Run: headless pygame with SDL's dummy video driver; simulated clock (each Clock.tick advances the game by its frame time, no real sleeping); random seed 0; keys injected as events and as key.get_pressed() state; no mouse input.
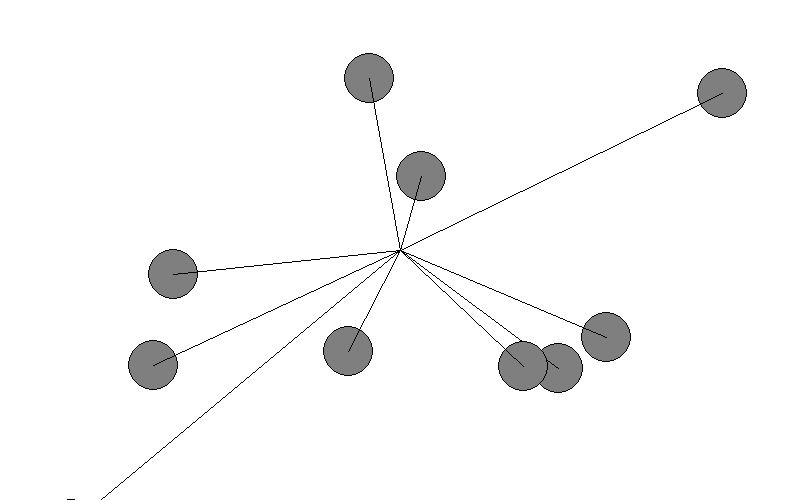
Frame 1 of 4 · flips 1–60 · no input
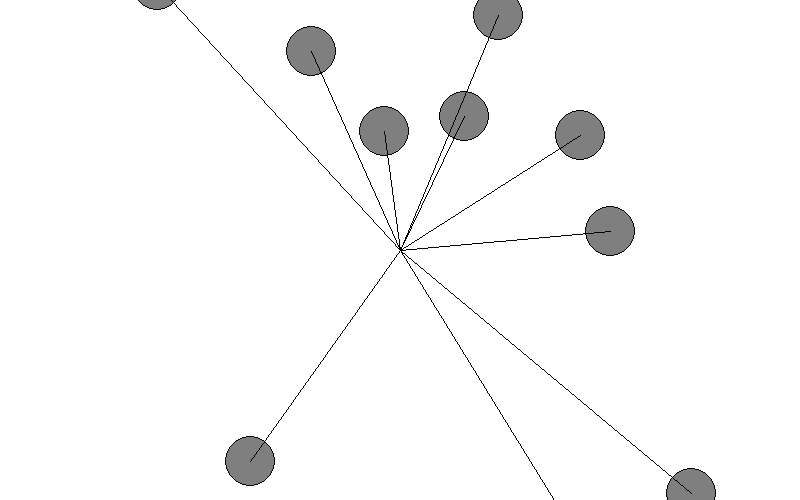
Frame 2 of 4 · flips 61–180 · tapped SPACE, RETURN · held RIGHT (→), D
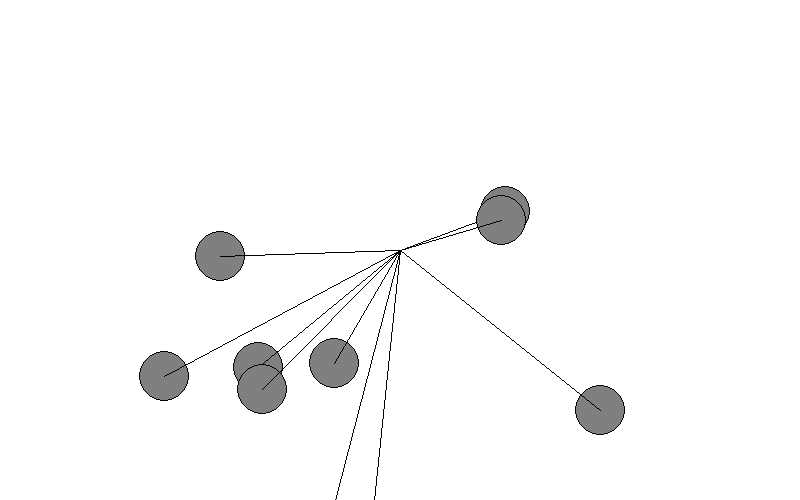
Frame 3 of 4 · flips 181–300 · held DOWN (↓), S
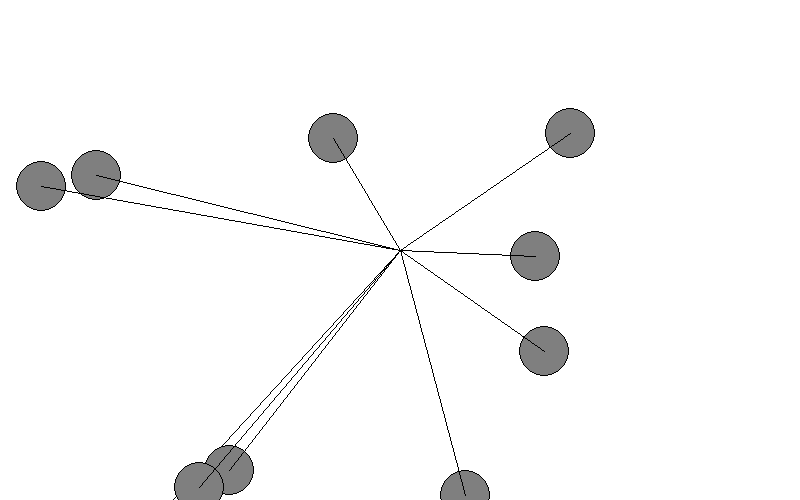
Frame 4 of 4 · flips 301–420 · held LEFT (←), A, UP (↑), W

The pygame program that drew these frames:

import math
import sys
import pygame
import random

# Initialize pygame
pygame.init()

# Setup canvas dimensions
WIDTH, HEIGHT = 800, 500
screen = pygame.display.set_mode((WIDTH, HEIGHT))
pygame.display.set_caption("OOP Vector Motion with Acceleration")

# Colors
COLOR_WHITE = (255, 255, 255)
COLOR_BLACK = (0, 0, 0)
COLOR_GRAY = (127, 127, 127)


class Mover():
    def __init__(self, x, y, m):
        # In Python, instance variables are declared using 'self.'
        self.position = pygame.Vector2(x, y)
        self.velocity = pygame.Vector2(0, 0)
        self.acceleration = pygame.Vector2(-0.001, 0.01)
        self.top_speed = 10.0
        self.bounce = 0.9

        self.mass = m
        self.radius = self.mass * 8

        self.angle = 0
        self.angleVelocity = 0
        self.angleAcceleration = 0

    def apply_force(self, force):
        f = force / self.mass
        self.acceleration += f

    def update(self):
        self.angleAcceleration = self.acceleration.x / self.radius
        self.velocity += self.acceleration
        self.position += self.velocity

        self.acceleration *= 0

        self.angleVelocity += self.angleAcceleration
        self.angle += self.angleVelocity

    def show(self, surface):
        # Draws the object onto the provided window surface
        pygame.draw.circle(surface, COLOR_GRAY, self.position, self.radius)
        pygame.draw.circle(surface, COLOR_BLACK, self.position, self.radius, 1)

        end_x = self.position.x + self.radius * math.cos(self.angle)
        end_y = self.position.y + self.radius * math.sin(self.angle)
        line_end = pygame.Vector2(end_x, end_y)

        # Draw the indicator line from center to edge
        pygame.draw.line(surface, 'red', self.position, line_end, 2)

    def check_edges(self):
        # Handle horizontal bouncing (Left and Right walls)
        if self.position.x + self.radius > WIDTH:
            self.position.x = WIDTH - self.radius
            self.velocity.x *= -1 * self.bounce
            self.angleVelocity *= -self.bounce
        elif self.position.x - self.radius < 0:
            self.position.x = self.radius
            self.velocity.x *= -1 * self.bounce
            self.angleVelocity *= -self.bounce

        # Handle vertical bouncing (Floor and Ceiling boundaries)
        if self.position.y + self.radius > HEIGHT:
            self.position.y = HEIGHT - self.radius
            self.velocity.y *= -1 * self.bounce
        elif self.position.y - self.radius < 0:
            self.position.y = self.radius
            self.velocity.y *= -1 * self.bounce


class Oscillator():
    def __init__(self, x, y):
        self.position = pygame.Vector2(x, y)
        self.velocity = pygame.Vector2(0, 0)

        self.angle = pygame.Vector2(0, 0)
        self.angleVelocity = pygame.Vector2(random.uniform(-0.05, 0.05), random.uniform(-0.05, 0.05))
        self.amplitude = pygame.Vector2(random.uniform(20, WIDTH / 2), random.uniform(20, WIDTH / 2))

        self.radius = 25

    def update(self):
        self.angle += self.angleVelocity

    def show(self, surface):
        x = math.sin(self.angle.x) * self.amplitude.x
        y = math.sin(self.angle.y) * self.amplitude.y

        current_ball_position = pygame.Vector2(
            self.position.x + x,
            self.position.y + y
        )

        pygame.draw.circle(surface, COLOR_GRAY, current_ball_position, self.radius)
        pygame.draw.circle(surface, COLOR_BLACK, current_ball_position, self.radius, 1)
        pygame.draw.line(surface, COLOR_BLACK, self.position, current_ball_position)


# Clock to control frame rate
clock = pygame.time.Clock()
oscillator = []
for i in range(10):
    oscillator.append(Oscillator(WIDTH / 2, HEIGHT / 2))

# Main application loop
while True:
    for event in pygame.event.get():
        if event.type == pygame.QUIT:
            pygame.quit()
            sys.exit()
    # Clear screen
    screen.fill(COLOR_WHITE)


    for i in range(len(oscillator)):
        oscillator[i].update()
        oscillator[i].show(screen)

    # Update the display and maintain frame rate
    pygame.display.flip()
    clock.tick(60)
